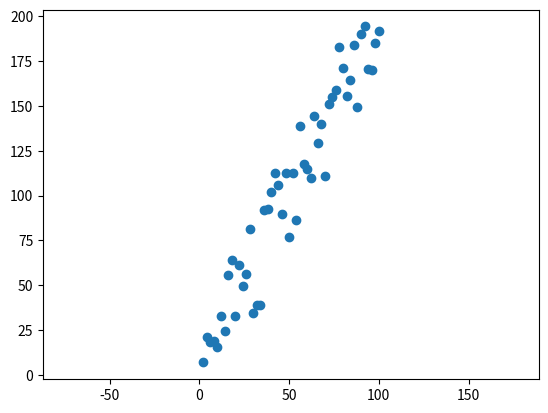

Python code for this plot:
# -*- coding: utf-8 -*-
"""
Created on Thu Feb  8 09:04:37 2018

@author: Administrator
"""

from matplotlib import pyplot as plt
import numpy as np

np.random.seed(0)

f=lambda x: 2*x

xs=[x for x in range(1, 101) if x % 2 ==0]
ys=[f(x)+np.random.uniform(-30,30) for x in xs]

plt.scatter(xs,ys)
plt.axis('equal')
plt.show()
